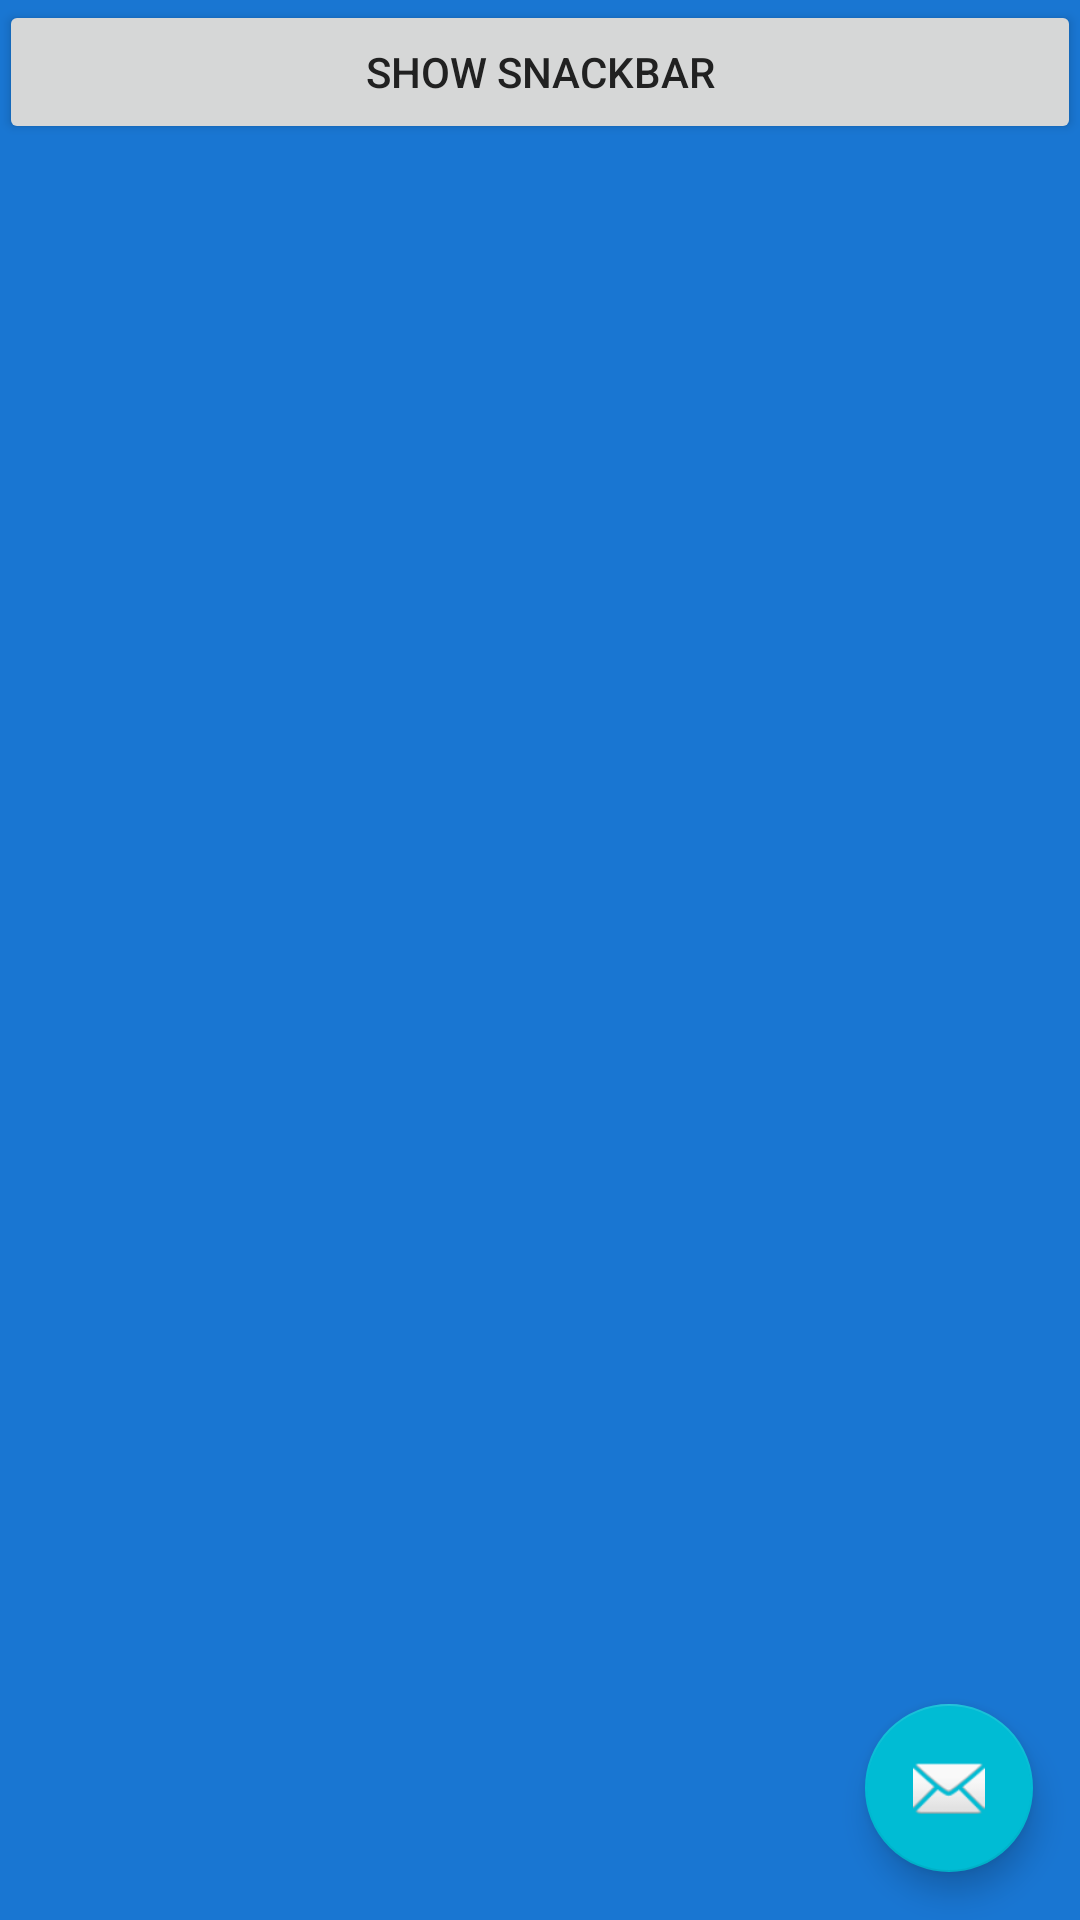

This screen was rendered from an Android layout file. Write that file and the resources it references.
<!-- AndroidManifest.xml: application theme AppTheme -->
<!-- res/layout/test_lay.xml -->
<android.support.design.widget.CoordinatorLayout xmlns:android="http://schemas.android.com/apk/res/android"
    xmlns:tools="http://schemas.android.com/tools" android:layout_width="match_parent"
    android:id="@+id/coordinateLayout"
    android:orientation="vertical"
    android:layout_height="match_parent" android:paddingLeft="@dimen/activity_horizontal_margin"
    android:paddingRight="@dimen/activity_horizontal_margin"
    android:paddingTop="@dimen/activity_vertical_margin"
    android:paddingBottom="@dimen/activity_vertical_margin" tools:context=".MainActivity"
    android:background="#1976d2">


    <Button
        android:id="@+id/buttonShowSnackbar"
        android:text="Show Snackbar"
        android:layout_width="match_parent"
        android:layout_height="wrap_content" />

    <android.support.design.widget.FloatingActionButton
        android:id="@+id/fab"
        android:layout_width="wrap_content"
        android:layout_height="wrap_content"
        android:layout_gravity="end|bottom"
        android:layout_margin="16dp"
        android:src="@android:drawable/ic_dialog_email" />

</android.support.design.widget.CoordinatorLayout>
<!-- resources referenced by this layout -->
<resources>
  <style name="AppTheme" parent="Theme.AppCompat.Light">
          <item name="colorPrimary">@color/primary</item>
          <item name="colorPrimaryDark">@color/primary_dark</item>
          <item name="colorAccent">@color/accent</item>
          <item name="android:textColorPrimary">@color/primary_text</item>
          <item name="android:textColorSecondary">@color/secondary_text</item>
          <item name="icon">@color/icons</item>
          <item name="divider">@color/divider</item>
      </style>
  <color name="primary">#2196F3</color>
  <color name="primary_dark">#000000</color>
  <color name="accent">#00BCD4</color>
  <color name="primary_text">#212121</color>
  <color name="secondary_text">#212121</color>
  <color name="icons">#FFFFFF</color>
  <color name="divider">#B6B6B6</color>
</resources>
